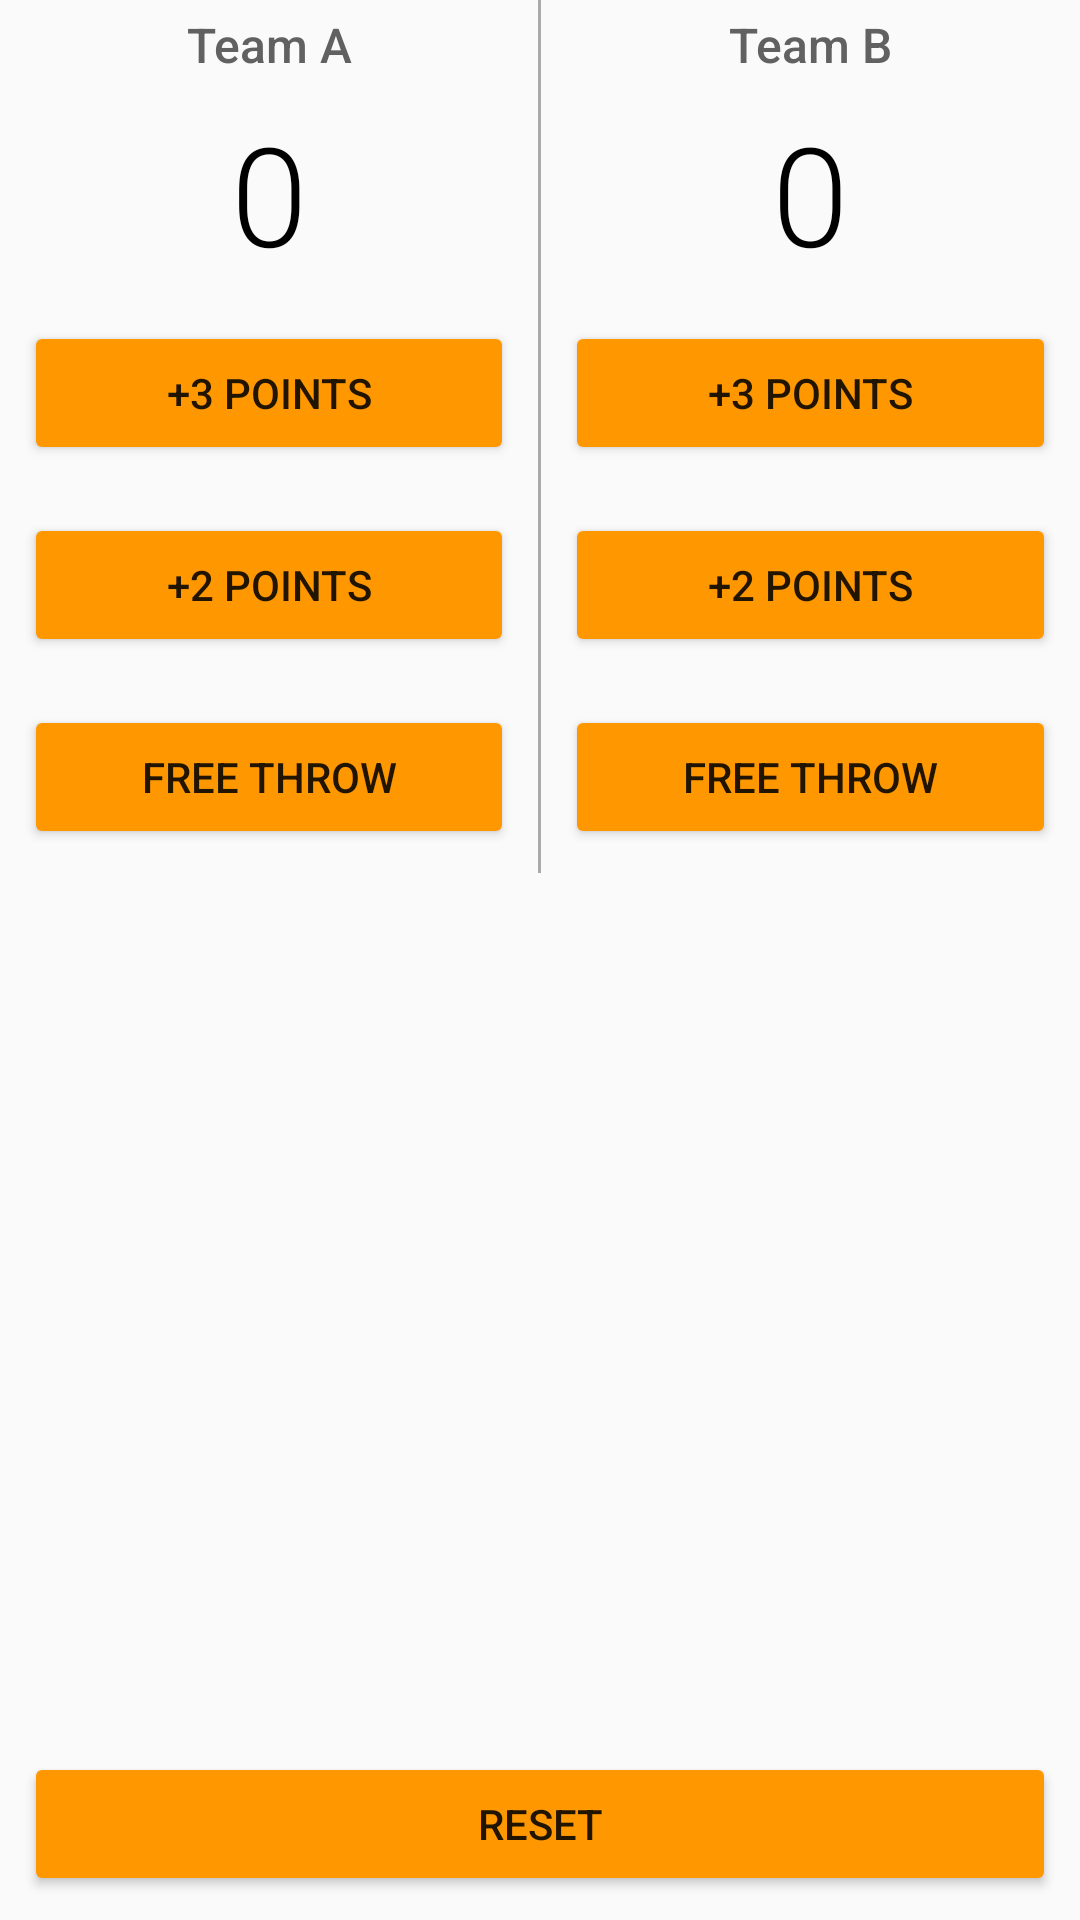

Reconstruct the res/layout file that produces this screen, plus the resources it refers to.
<!-- AndroidManifest.xml: application theme AppTheme -->
<!-- res/layout/content_main.xml -->
<?xml version="1.0" encoding="utf-8"?>
<RelativeLayout
    xmlns:android="http://schemas.android.com/apk/res/android"
    xmlns:app="http://schemas.android.com/apk/res-auto"
    xmlns:tools="http://schemas.android.com/tools"
    android:layout_height="match_parent"
    android:layout_width="match_parent"
    app:layout_behavior="@string/appbar_scrolling_view_behavior"
    tools:context="com.android.example.courtcounter.MainActivity"
    tools:showIn=".MainActivity"
    >
 <LinearLayout
    android:layout_width="match_parent"
    android:orientation="horizontal"
    android:layout_height="wrap_content">

    <LinearLayout
       android:layout_weight="1"
        android:layout_width="0dp"
        android:orientation="vertical"
        android:layout_height="wrap_content"

        >
     <TextView
        android:layout_width="match_parent"
        android:layout_height="wrap_content"
        android:gravity="center_horizontal"
        android:padding="4dp"
        android:text="Team A"
         android:textSize="16sp"
         android:fontFamily="sans-serif-medium"
         android:textColor="#616161"
         />
      <TextView
        android:layout_width="match_parent"
        android:id="@+id/team_a_score"
        android:padding="4dp"
        android:layout_height="wrap_content"
        android:gravity="center_horizontal"
        android:text="0"
         android:textSize="46sp"
          android:fontFamily="sans-serif-light"
          android:textColor="#000000"/>
       <Button
        android:layout_height="wrap_content"
        android:layout_margin="8dp"

        android:layout_width="match_parent"
        android:text="+3 Points"
        android:onClick="teamScore1"
        />
       <Button
        android:layout_height="wrap_content"
        android:layout_width="match_parent"
        android:layout_margin="8dp"
        android:text="+2 Points"
        android:onClick="teamScore2"
        />
       <Button
        android:layout_height="wrap_content"
        android:layout_margin="8dp"
        android:layout_width="match_parent"
        android:text="Free Throw"
        android:onClick="teamScore3"
        />
    </LinearLayout>
     <View android:layout_width="1dp"
         android:layout_height="match_parent"
         android:background="@android:color/darker_gray"
         />
     <LinearLayout
         android:layout_weight="1"
         android:layout_width="0dp"
         android:orientation="vertical"
         android:layout_height="wrap_content"

         >
      <TextView
        android:layout_width="match_parent"
        android:layout_height="wrap_content"
        android:gravity="center_horizontal"
        android:padding="4dp"
        android:text="Team B"
          android:textSize="16sp"
          android:fontFamily="sans-serif-medium"
          android:textColor="#616161"/>
      <TextView
        android:layout_width="match_parent"
        android:id="@+id/team_b_score"
        android:padding="4dp"
        android:layout_height="wrap_content"
        android:gravity="center_horizontal"
          android:textSize="46sp"
          android:text="0"
          android:fontFamily="sans-serif-light"
          android:textColor="#000000"
          />
       <Button
        android:layout_height="wrap_content"
        android:layout_margin="8dp"

        android:layout_width="match_parent"
        android:text="+3 Points"
        android:onClick="teamScore11"
        />
      <Button
        android:layout_height="wrap_content"
        android:layout_width="match_parent"
        android:layout_margin="8dp"
        android:text="+2 Points"
        android:onClick="teamScore22"
        />
       <Button
        android:layout_height="wrap_content"
        android:layout_margin="8dp"
        android:layout_width="match_parent"
        android:text="Free Throw"
        android:onClick="teamScore33"
        />
     </LinearLayout>
  </LinearLayout>
       <Button
        android:layout_alignParentBottom="true"
        android:layout_height="wrap_content"
        android:layout_margin="8dp"
        android:layout_width="match_parent"
        android:text="Reset"
        android:onClick="reset"

           />

</RelativeLayout>
<!-- resources referenced by this layout -->
<resources>
  <style name="AppTheme" parent="Theme.AppCompat.Light.DarkActionBar">
          
          <item name="colorPrimary">#FF9800</item>
          <item name="colorButtonNormal">#FF9800</item>
          <item name="colorPrimaryDark">#FF9800</item>
          <item name="colorAccent">@color/colorAccent</item>
      </style>
  <!-- not gathered from this repository: default colours our renderer supplied (Android Studio template values) -->
  <color name="colorAccent">#FF03DAC5</color>
</resources>
